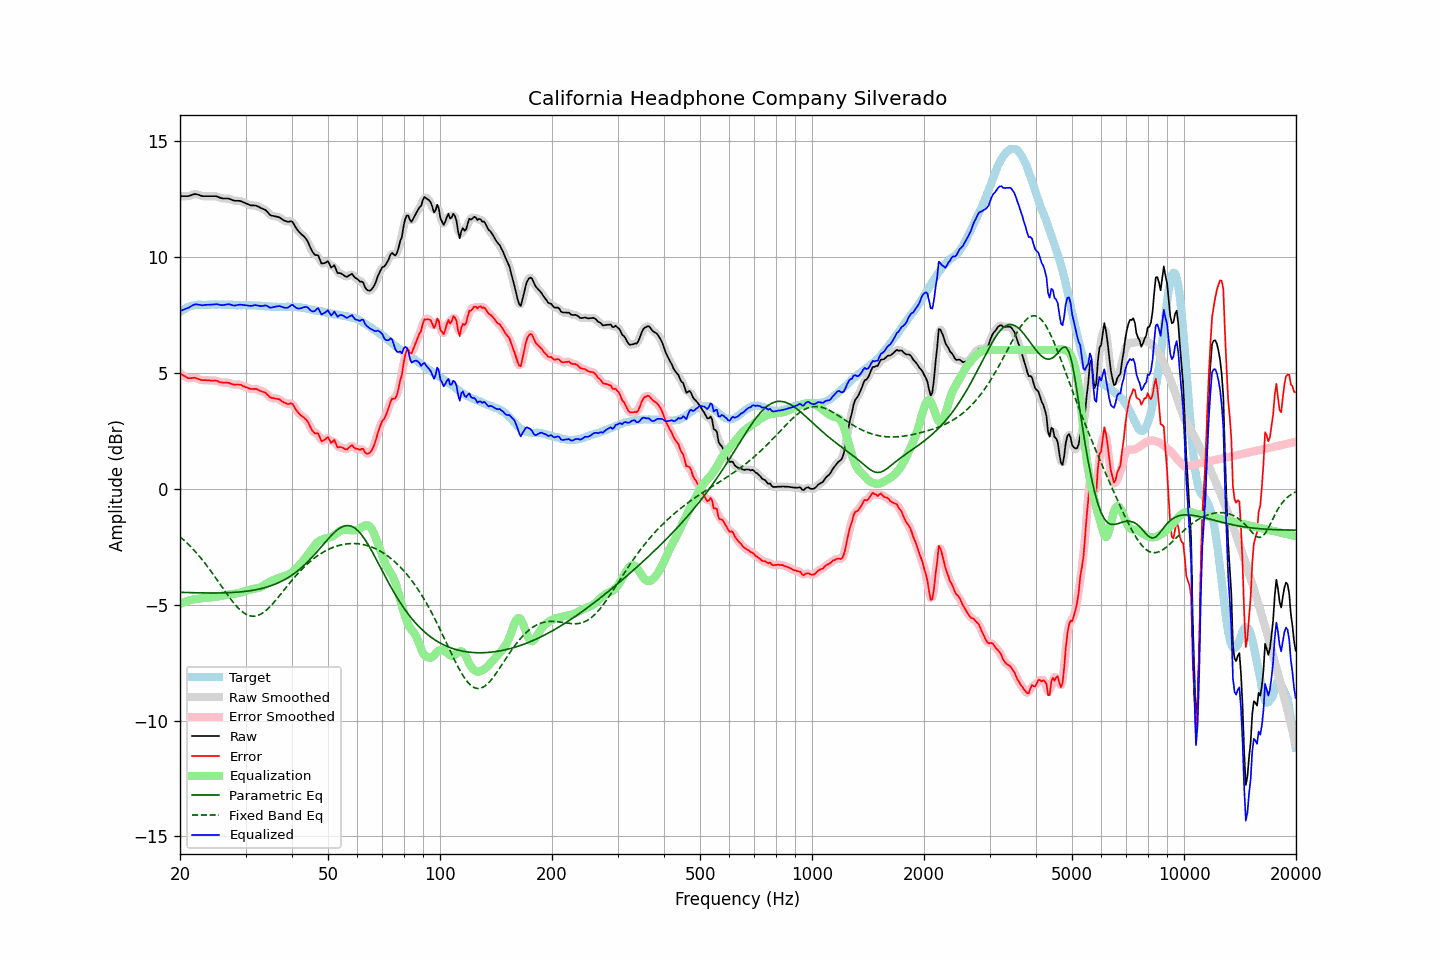

The data file committed next to this chart (first rows):
frequency, raw, error, smoothed, error_smoothed, equalization, parametric_eq, fixed_band_eq, equalized_raw, equalized_smoothed, target
20.00, 12.64, 5.00, 12.64, 5.00, -4.97, -4.46, -2.06, 7.67, 7.67, 7.64
20.20, 12.64, 4.95, 12.64, 4.95, -4.94, -4.46, -2.12, 7.70, 7.70, 7.69
20.40, 12.64, 4.90, 12.64, 4.90, -4.90, -4.47, -2.18, 7.73, 7.73, 7.74
20.61, 12.64, 4.87, 12.64, 4.86, -4.88, -4.47, -2.25, 7.76, 7.76, 7.77
20.81, 12.64, 4.82, 12.64, 4.82, -4.85, -4.47, -2.31, 7.79, 7.79, 7.82
21.02, 12.64, 4.78, 12.64, 4.79, -4.83, -4.47, -2.38, 7.81, 7.82, 7.86
21.23, 12.66, 4.78, 12.66, 4.78, -4.80, -4.48, -2.45, 7.85, 7.85, 7.88
21.44, 12.68, 4.78, 12.68, 4.78, -4.79, -4.48, -2.52, 7.89, 7.90, 7.90
21.66, 12.71, 4.79, 12.71, 4.79, -4.78, -4.48, -2.59, 7.93, 7.93, 7.92
21.87, 12.73, 4.80, 12.72, 4.79, -4.77, -4.48, -2.67, 7.96, 7.96, 7.93
22.09, 12.73, 4.78, 12.73, 4.78, -4.76, -4.48, -2.74, 7.97, 7.97, 7.95
22.31, 12.71, 4.75, 12.71, 4.76, -4.75, -4.48, -2.82, 7.96, 7.96, 7.95
22.54, 12.69, 4.73, 12.69, 4.73, -4.74, -4.49, -2.90, 7.95, 7.95, 7.95
22.76, 12.66, 4.70, 12.66, 4.71, -4.73, -4.49, -2.99, 7.93, 7.93, 7.95
22.99, 12.64, 4.70, 12.64, 4.70, -4.71, -4.49, -3.07, 7.93, 7.93, 7.94
23.22, 12.64, 4.70, 12.64, 4.69, -4.70, -4.49, -3.16, 7.94, 7.94, 7.94
23.45, 12.64, 4.70, 12.64, 4.69, -4.69, -4.49, -3.25, 7.95, 7.95, 7.94
23.69, 12.64, 4.69, 12.64, 4.69, -4.69, -4.49, -3.34, 7.95, 7.95, 7.95
23.92, 12.64, 4.69, 12.64, 4.68, -4.69, -4.49, -3.43, 7.95, 7.95, 7.95
24.16, 12.64, 4.68, 12.64, 4.68, -4.69, -4.49, -3.53, 7.95, 7.95, 7.96
24.40, 12.64, 4.67, 12.64, 4.68, -4.68, -4.49, -3.62, 7.96, 7.96, 7.97
24.65, 12.64, 4.68, 12.64, 4.68, -4.67, -4.49, -3.72, 7.97, 7.97, 7.96
24.89, 12.64, 4.68, 12.64, 4.68, -4.66, -4.49, -3.82, 7.98, 7.98, 7.96
25.14, 12.63, 4.67, 12.62, 4.66, -4.65, -4.49, -3.92, 7.98, 7.97, 7.96
25.39, 12.60, 4.63, 12.60, 4.64, -4.64, -4.49, -4.02, 7.96, 7.96, 7.96
25.65, 12.57, 4.61, 12.57, 4.61, -4.63, -4.49, -4.12, 7.94, 7.95, 7.96
25.91, 12.55, 4.60, 12.55, 4.59, -4.61, -4.49, -4.22, 7.93, 7.94, 7.95
26.16, 12.54, 4.59, 12.54, 4.59, -4.60, -4.49, -4.32, 7.94, 7.94, 7.95
26.43, 12.54, 4.59, 12.54, 4.59, -4.59, -4.48, -4.42, 7.95, 7.95, 7.95
26.69, 12.54, 4.59, 12.54, 4.59, -4.57, -4.48, -4.51, 7.97, 7.97, 7.95
26.96, 12.54, 4.58, 12.53, 4.58, -4.56, -4.48, -4.61, 7.98, 7.97, 7.96
27.23, 12.52, 4.56, 12.52, 4.56, -4.55, -4.48, -4.70, 7.97, 7.96, 7.96
27.50, 12.49, 4.53, 12.49, 4.54, -4.54, -4.47, -4.80, 7.95, 7.95, 7.95
27.77, 12.46, 4.51, 12.46, 4.51, -4.53, -4.47, -4.88, 7.92, 7.93, 7.94
28.05, 12.44, 4.50, 12.44, 4.51, -4.52, -4.46, -4.97, 7.91, 7.92, 7.94
28.33, 12.44, 4.51, 12.44, 4.50, -4.51, -4.46, -5.05, 7.93, 7.93, 7.93
28.62, 12.44, 4.51, 12.44, 4.51, -4.50, -4.45, -5.13, 7.94, 7.94, 7.93
28.90, 12.44, 4.50, 12.43, 4.50, -4.48, -4.45, -5.19, 7.96, 7.95, 7.94
29.19, 12.42, 4.49, 12.42, 4.48, -4.46, -4.44, -5.26, 7.95, 7.95, 7.93
29.48, 12.39, 4.44, 12.39, 4.45, -4.44, -4.43, -5.31, 7.94, 7.95, 7.94
29.78, 12.36, 4.43, 12.36, 4.42, -4.42, -4.43, -5.36, 7.94, 7.94, 7.93
30.08, 12.33, 4.39, 12.33, 4.39, -4.40, -4.42, -5.40, 7.93, 7.93, 7.94
30.38, 12.30, 4.37, 12.30, 4.37, -4.38, -4.41, -5.44, 7.92, 7.92, 7.93
30.68, 12.27, 4.34, 12.27, 4.34, -4.36, -4.40, -5.46, 7.91, 7.91, 7.93
30.99, 12.24, 4.31, 12.25, 4.32, -4.34, -4.39, -5.48, 7.90, 7.91, 7.92
31.30, 12.24, 4.32, 12.24, 4.32, -4.32, -4.38, -5.49, 7.91, 7.92, 7.92
31.61, 12.24, 4.32, 12.24, 4.32, -4.31, -4.37, -5.49, 7.93, 7.93, 7.92
31.93, 12.24, 4.32, 12.23, 4.32, -4.30, -4.35, -5.48, 7.94, 7.93, 7.92
32.24, 12.21, 4.30, 12.21, 4.30, -4.29, -4.34, -5.47, 7.92, 7.92, 7.91
32.57, 12.18, 4.27, 12.18, 4.27, -4.27, -4.33, -5.44, 7.91, 7.91, 7.91
32.89, 12.14, 4.23, 12.14, 4.24, -4.25, -4.31, -5.41, 7.89, 7.90, 7.91
33.22, 12.11, 4.21, 12.11, 4.21, -4.21, -4.29, -5.37, 7.90, 7.90, 7.90
33.55, 12.08, 4.18, 12.08, 4.19, -4.17, -4.28, -5.33, 7.91, 7.91, 7.89
33.89, 12.05, 4.17, 12.04, 4.15, -4.13, -4.26, -5.27, 7.92, 7.91, 7.88
34.23, 11.99, 4.10, 11.98, 4.10, -4.08, -4.24, -5.21, 7.91, 7.90, 7.89
34.57, 11.91, 4.03, 11.91, 4.03, -4.04, -4.21, -5.15, 7.87, 7.87, 7.88
34.92, 11.83, 3.96, 11.85, 3.97, -4.00, -4.19, -5.08, 7.83, 7.84, 7.87
35.27, 11.80, 3.93, 11.80, 3.93, -3.97, -4.17, -5.01, 7.83, 7.83, 7.87
35.62, 11.79, 3.92, 11.78, 3.91, -3.94, -4.14, -4.93, 7.85, 7.84, 7.87
35.97, 11.77, 3.91, 11.77, 3.91, -3.91, -4.11, -4.85, 7.86, 7.86, 7.86
... 635 more rows
